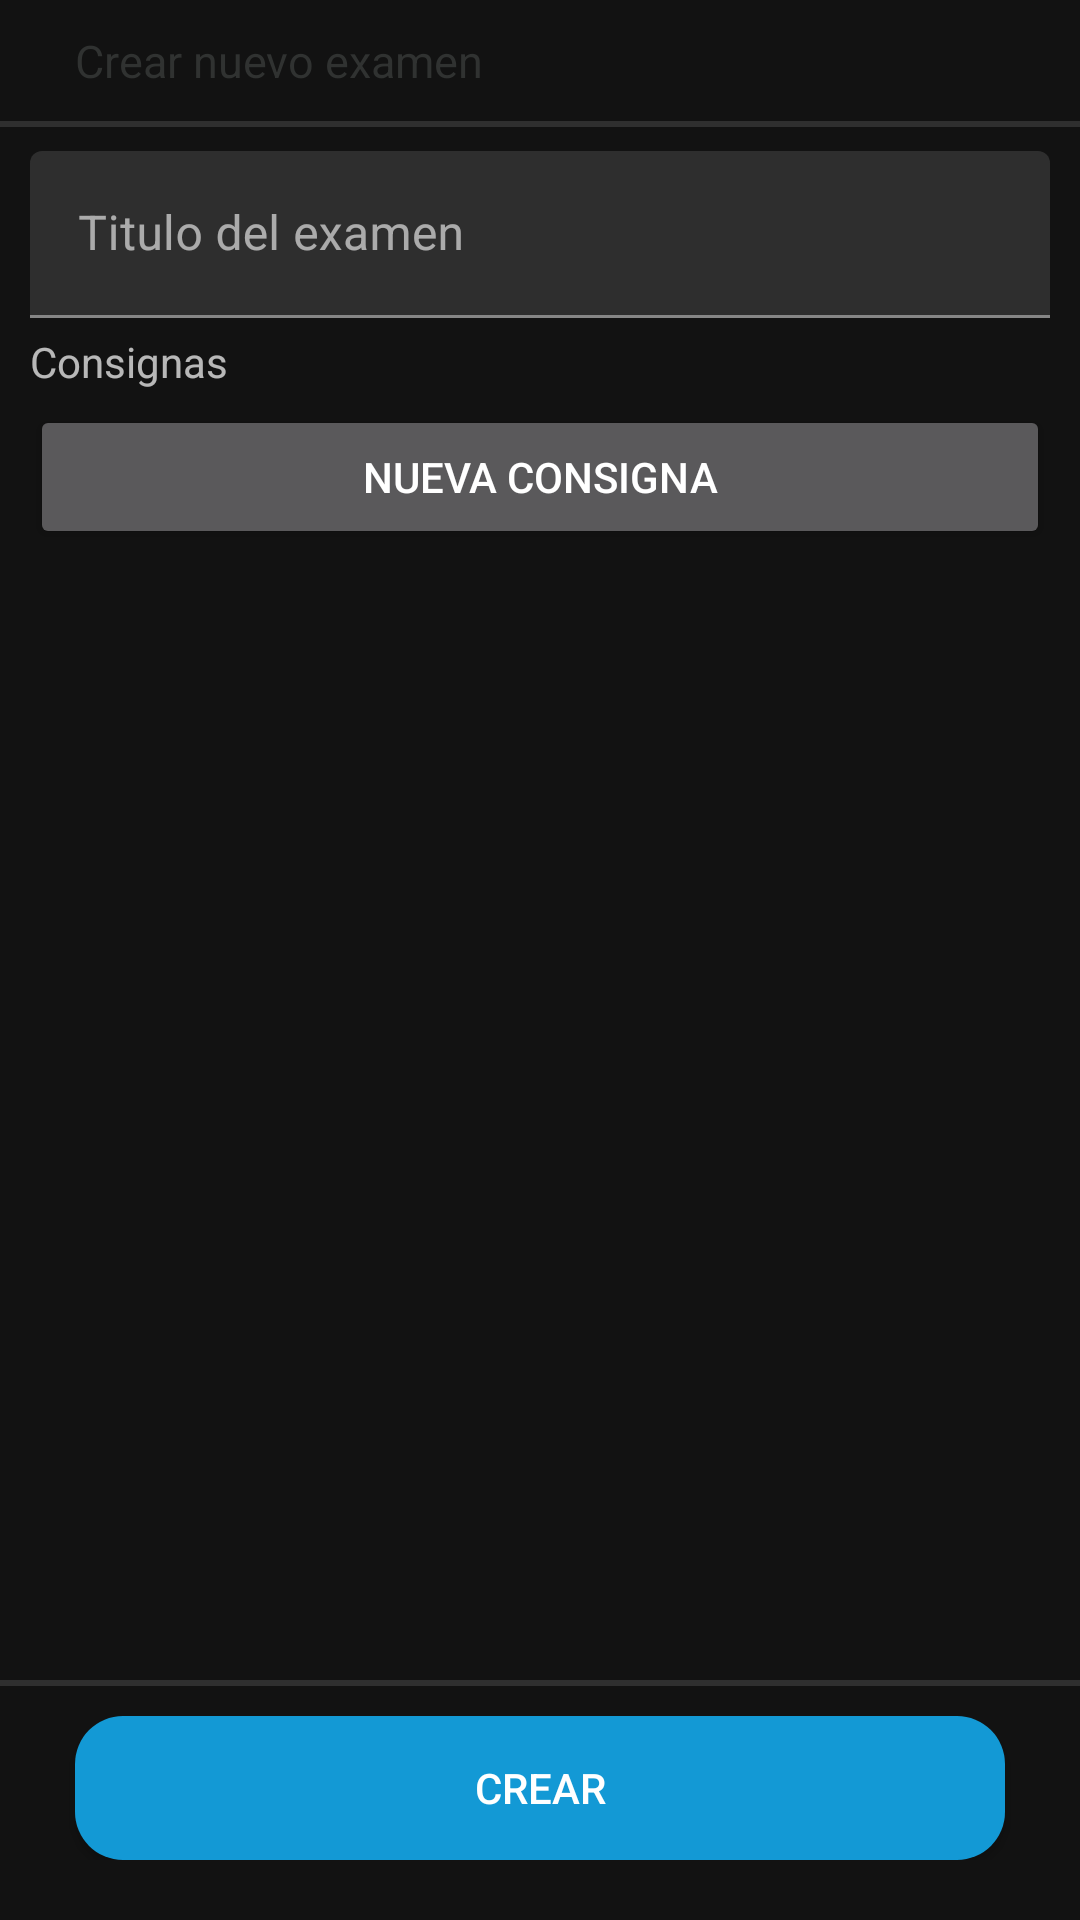

Here is an Android app screen rendered from its layout file. Give the layout XML and the strings, colors and styles it references.
<!-- AndroidManifest.xml: application theme Theme.Ubademy_mobile -->
<!-- res/layout/fragment_crear_examen.xml -->
<?xml version="1.0" encoding="utf-8"?>
<androidx.constraintlayout.widget.ConstraintLayout xmlns:android="http://schemas.android.com/apk/res/android"
    xmlns:app="http://schemas.android.com/apk/res-auto"
    xmlns:tools="http://schemas.android.com/tools"
    android:layout_width="match_parent"
    android:layout_height="match_parent"
    tools:context=".Fragments.VerExamenesFragment">

    <TextView
        android:id="@+id/TxTTitulo"
        android:layout_width="match_parent"
        android:layout_height="wrap_content"
        android:text="Crear nuevo examen"
        android:textColor="@color/black_500"
        app:layout_constraintEnd_toEndOf="parent"
        app:layout_constraintStart_toStartOf="parent"
        app:layout_constraintTop_toTopOf="parent"

        android:paddingVertical="10dp"
        android:paddingHorizontal="25dp"

        android:textSize="15sp"
        />

    <com.google.android.material.textfield.TextInputLayout
        android:id="@+id/TxTNombreExamen"
        android:layout_width="match_parent"
        android:layout_height="wrap_content"
        app:layout_constraintTop_toBottomOf="@id/TxTTitulo"
        android:hint="Titulo del examen"
        android:layout_margin="10dp">

        <com.google.android.material.textfield.TextInputEditText
            android:layout_width="match_parent"
            android:layout_height="wrap_content"
            android:inputType="text"
            android:lines="1"

            />

    </com.google.android.material.textfield.TextInputLayout>


    <ScrollView
        android:id="@+id/scrollView2"
        android:layout_width="match_parent"
        android:layout_height="0dp"
        app:layout_constraintEnd_toEndOf="parent"
        app:layout_constraintStart_toStartOf="parent"
        app:layout_constraintTop_toBottomOf="@id/TxTNombreExamen"
        app:layout_constraintBottom_toTopOf="@+id/divider2">

        <LinearLayout
            android:id="@+id/ContenedorDeConsignas"
            android:layout_width="match_parent"
            android:layout_height="wrap_content"
            android:orientation="vertical"
            android:paddingHorizontal="10sp">

            <TextView
                android:layout_width="match_parent"
                android:layout_height="wrap_content"
                android:text="Consignas"
                android:layout_marginVertical="5dp"
                />

            <androidx.recyclerview.widget.RecyclerView
                android:id="@+id/RecyclerConsignas"
                android:layout_width="match_parent"
                android:layout_height="wrap_content"
                />

            <LinearLayout
                android:layout_width="match_parent"
                android:layout_height="wrap_content"
                android:orientation="horizontal"
                android:gravity="center_vertical">

                <Button
                    android:id="@+id/BtnNuevaConsigna"
                    android:layout_width="0dp"
                    android:layout_weight="1"
                    android:layout_height="wrap_content"
                    android:text="Nueva consigna"
                    android:paddingHorizontal="30dp"/>

                <Button
                    app:layout_constraintBottom_toBottomOf="parent"
                    app:layout_constraintEnd_toEndOf="parent"
                    android:layout_width="30dp"
                    android:layout_height="30dp"
                    android:background="@drawable/ic_info"
                    android:backgroundTint="@color/black_200"
                    android:layout_marginHorizontal="10dp"
                    android:visibility="gone"
                    />

            </LinearLayout>

        </LinearLayout>
    </ScrollView>

    <View
        android:id="@+id/divider"
        android:layout_width="405dp"
        android:layout_height="2dp"
        android:background="?android:attr/listDivider"
        app:layout_constraintEnd_toEndOf="parent"
        app:layout_constraintStart_toStartOf="parent"
        android:paddingHorizontal="20dp"
        android:paddingVertical="30dp"
        app:layout_constraintTop_toBottomOf="@id/TxTTitulo"
        />

    <View
        android:id="@+id/divider2"
        android:layout_width="405dp"
        android:layout_height="2dp"
        android:background="?android:attr/listDivider"
        app:layout_constraintEnd_toEndOf="parent"
        app:layout_constraintStart_toStartOf="parent"
        android:paddingHorizontal="20dp"
        android:paddingVertical="30dp"
        android:layout_marginVertical="10dp"
        app:layout_constraintBottom_toTopOf="@id/botonera"
        />

    <LinearLayout
        android:id="@+id/botonera"
        android:layout_width="match_parent"
        android:layout_height="wrap_content"
        android:orientation="horizontal"
        app:layout_constraintBottom_toBottomOf="parent"
        android:layout_margin="20dp"
        >

        <Button
            android:id="@+id/BtnEliminarExamen"
            android:layout_width="0dp"
            android:layout_weight="1"
            android:layout_height="wrap_content"
            android:backgroundTint="@color/red"
            android:text="Eliminar"
            android:layout_marginHorizontal="5dp"
            android:visibility="gone"
            />

        <Button
            android:id="@+id/BtnCrearExamen"
            android:layout_width="0dp"
            android:layout_weight="2"
            android:layout_height="wrap_content"

            android:background="@drawable/button_rounded"
            android:text="Crear"
            android:layout_marginHorizontal="5dp"
            />
    </LinearLayout>


</androidx.constraintlayout.widget.ConstraintLayout>
<!-- resources referenced by this layout -->
<resources>
  <color name="black_200">#aaaaaa</color>
  <color name="black_500">#303231</color>
  <color name="red">#FFBC0000</color>
  <!-- drawable button_rounded (drawable) -->
  <?xml version="1.0" encoding="utf-8"?>
  <shape xmlns:android="http://schemas.android.com/apk/res/android">
      <corners android:radius="16dp"/>
      <solid android:color="@color/color_primary" />
  </shape>
  <style name="Theme.Ubademy_mobile" parent="Theme.MaterialComponents.NoActionBar">
          
          <item name="colorPrimary">@color/color_primary</item>
          <item name="colorPrimaryVariant">@color/color_tertiary</item>
          <item name="colorOnPrimary">@color/white</item>
          
          <item name="colorSecondary">@color/color_secondary</item>
          <item name="colorSecondaryVariant">@color/color_background</item>
          <item name="colorOnSecondary">@color/cardview_dark_background</item>
          
          <item name="android:statusBarColor" tools:targetApi="l">?attr/colorPrimaryVariant</item>
          
      </style>
  <color name="color_primary">#1399D5</color>
  <color name="color_tertiary">#C1E0F2</color>
  <color name="white">#FFFFFF</color>
  <color name="color_secondary">#82C1E7</color>
  <color name="color_background">#202732</color>
</resources>
